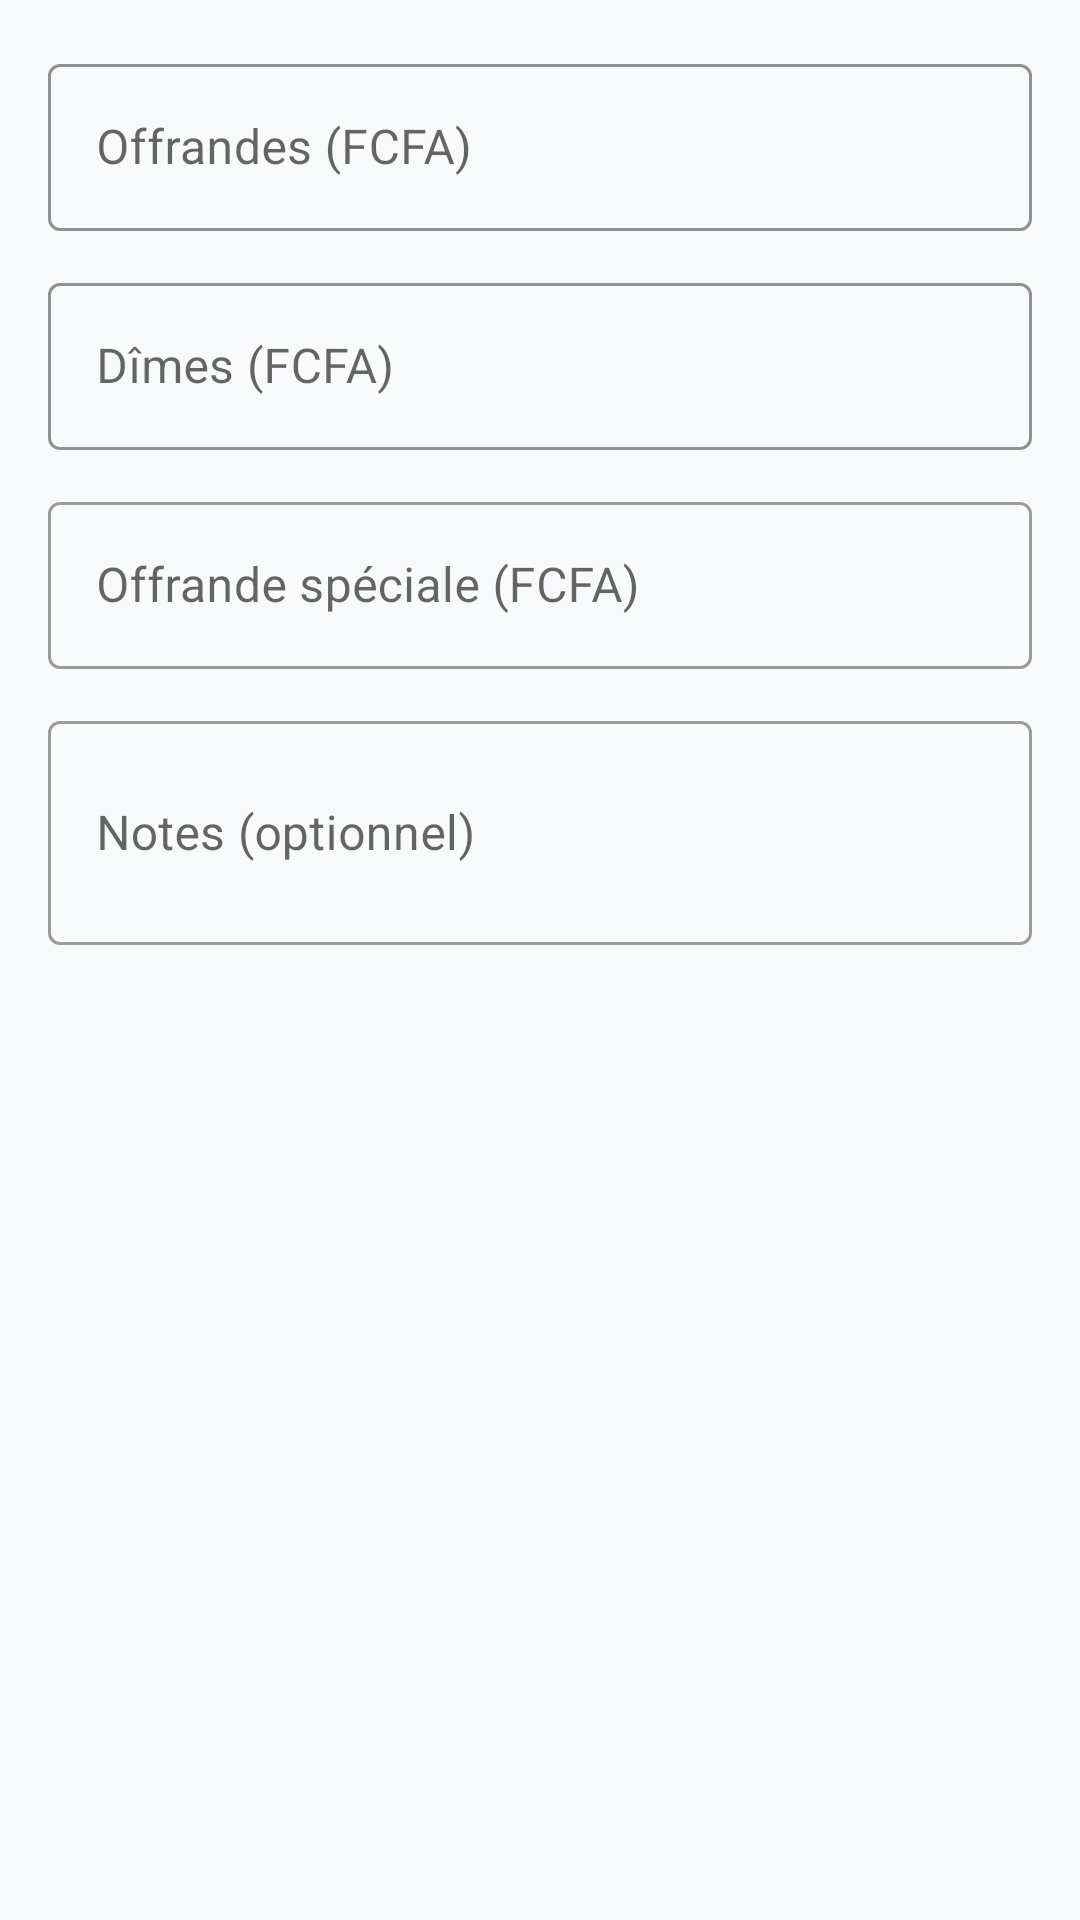

The Android layout XML behind this screen, and the referenced resources:
<!-- AndroidManifest.xml: application theme Theme.ChurchTrack -->
<!-- res/layout/dialog_add_financial_record.xml -->
<?xml version="1.0" encoding="utf-8"?>
<LinearLayout
    xmlns:android="http://schemas.android.com/apk/res/android"
    xmlns:app="http://schemas.android.com/apk/res-auto"
    android:layout_width="match_parent"
    android:layout_height="wrap_content"
    android:orientation="vertical"
    android:padding="16dp">

    <com.google.android.material.textfield.TextInputLayout
        android:layout_width="match_parent"
        android:layout_height="wrap_content"
        android:hint="Offrandes (FCFA)"
        style="@style/Widget.MaterialComponents.TextInputLayout.OutlinedBox"
        app:boxStrokeColor="@color/gold"
        app:hintTextColor="@color/gold">
        <com.google.android.material.textfield.TextInputEditText
            android:id="@+id/et_offering"
            android:layout_width="match_parent"
            android:layout_height="wrap_content"
            android:inputType="numberDecimal" />
    </com.google.android.material.textfield.TextInputLayout>

    <com.google.android.material.textfield.TextInputLayout
        android:layout_width="match_parent"
        android:layout_height="wrap_content"
        android:hint="Dîmes (FCFA)"
        android:layout_marginTop="12dp"
        style="@style/Widget.MaterialComponents.TextInputLayout.OutlinedBox"
        app:boxStrokeColor="@color/blue_primary"
        app:hintTextColor="@color/blue_primary">
        <com.google.android.material.textfield.TextInputEditText
            android:id="@+id/et_tithe"
            android:layout_width="match_parent"
            android:layout_height="wrap_content"
            android:inputType="numberDecimal" />
    </com.google.android.material.textfield.TextInputLayout>

    <com.google.android.material.textfield.TextInputLayout
        android:layout_width="match_parent"
        android:layout_height="wrap_content"
        android:hint="Offrande spéciale (FCFA)"
        android:layout_marginTop="12dp"
        style="@style/Widget.MaterialComponents.TextInputLayout.OutlinedBox">
        <com.google.android.material.textfield.TextInputEditText
            android:id="@+id/et_special"
            android:layout_width="match_parent"
            android:layout_height="wrap_content"
            android:inputType="numberDecimal" />
    </com.google.android.material.textfield.TextInputLayout>

    <com.google.android.material.textfield.TextInputLayout
        android:layout_width="match_parent"
        android:layout_height="wrap_content"
        android:hint="Notes (optionnel)"
        android:layout_marginTop="12dp"
        style="@style/Widget.MaterialComponents.TextInputLayout.OutlinedBox">
        <com.google.android.material.textfield.TextInputEditText
            android:id="@+id/et_notes"
            android:layout_width="match_parent"
            android:layout_height="wrap_content"
            android:inputType="textMultiLine"
            android:lines="2" />
    </com.google.android.material.textfield.TextInputLayout>

</LinearLayout>
<!-- resources referenced by this layout -->
<resources>
  <color name="blue_primary">#1565C0</color>
  <color name="gold">#C9A84C</color>
  <style name="Theme.ChurchTrack" parent="Theme.MaterialComponents.Light.NoActionBar">
          <item name="colorPrimary">@color/blue_primary</item>
          <item name="colorPrimaryVariant">@color/blue_primary_variant</item>
          <item name="colorOnPrimary">@color/white</item>
          <item name="colorSecondary">@color/gold</item>
          <item name="colorSecondaryVariant">@color/gold_dark</item>
          <item name="colorOnSecondary">@color/text_primary</item>
          <item name="android:colorBackground">@color/bg_secondary</item>
          <item name="android:statusBarColor">@color/status_bar</item>
          <item name="android:navigationBarColor">@color/white</item>
          <item name="materialButtonStyle">@style/Widget.ChurchTrack.Button</item>
          <item name="bottomNavigationStyle">@style/Widget.ChurchTrack.BottomNavigation</item>
      </style>
  <color name="blue_primary_variant">#003c8f</color>
  <color name="white">#FFFFFF</color>
  <color name="gold_dark">#8B6914</color>
  <color name="text_primary">#1A1A2E</color>
  <color name="bg_secondary">#F8F9FA</color>
  <color name="status_bar">#003c8f</color>
  <style name="Widget.ChurchTrack.Button" parent="Widget.MaterialComponents.Button">
          <item name="backgroundTint">@color/blue_primary</item>
          <item name="android:textColor">@color/white</item>
          <item name="cornerRadius">10dp</item>
          <item name="android:letterSpacing">0.05</item>
      </style>
  <style name="Widget.ChurchTrack.BottomNavigation" parent="Widget.MaterialComponents.BottomNavigationView">
          <item name="itemIconTint">@color/bottom_nav_colors</item>
          <item name="itemTextColor">@color/bottom_nav_colors</item>
          <item name="elevation">8dp</item>
      </style>
</resources>
